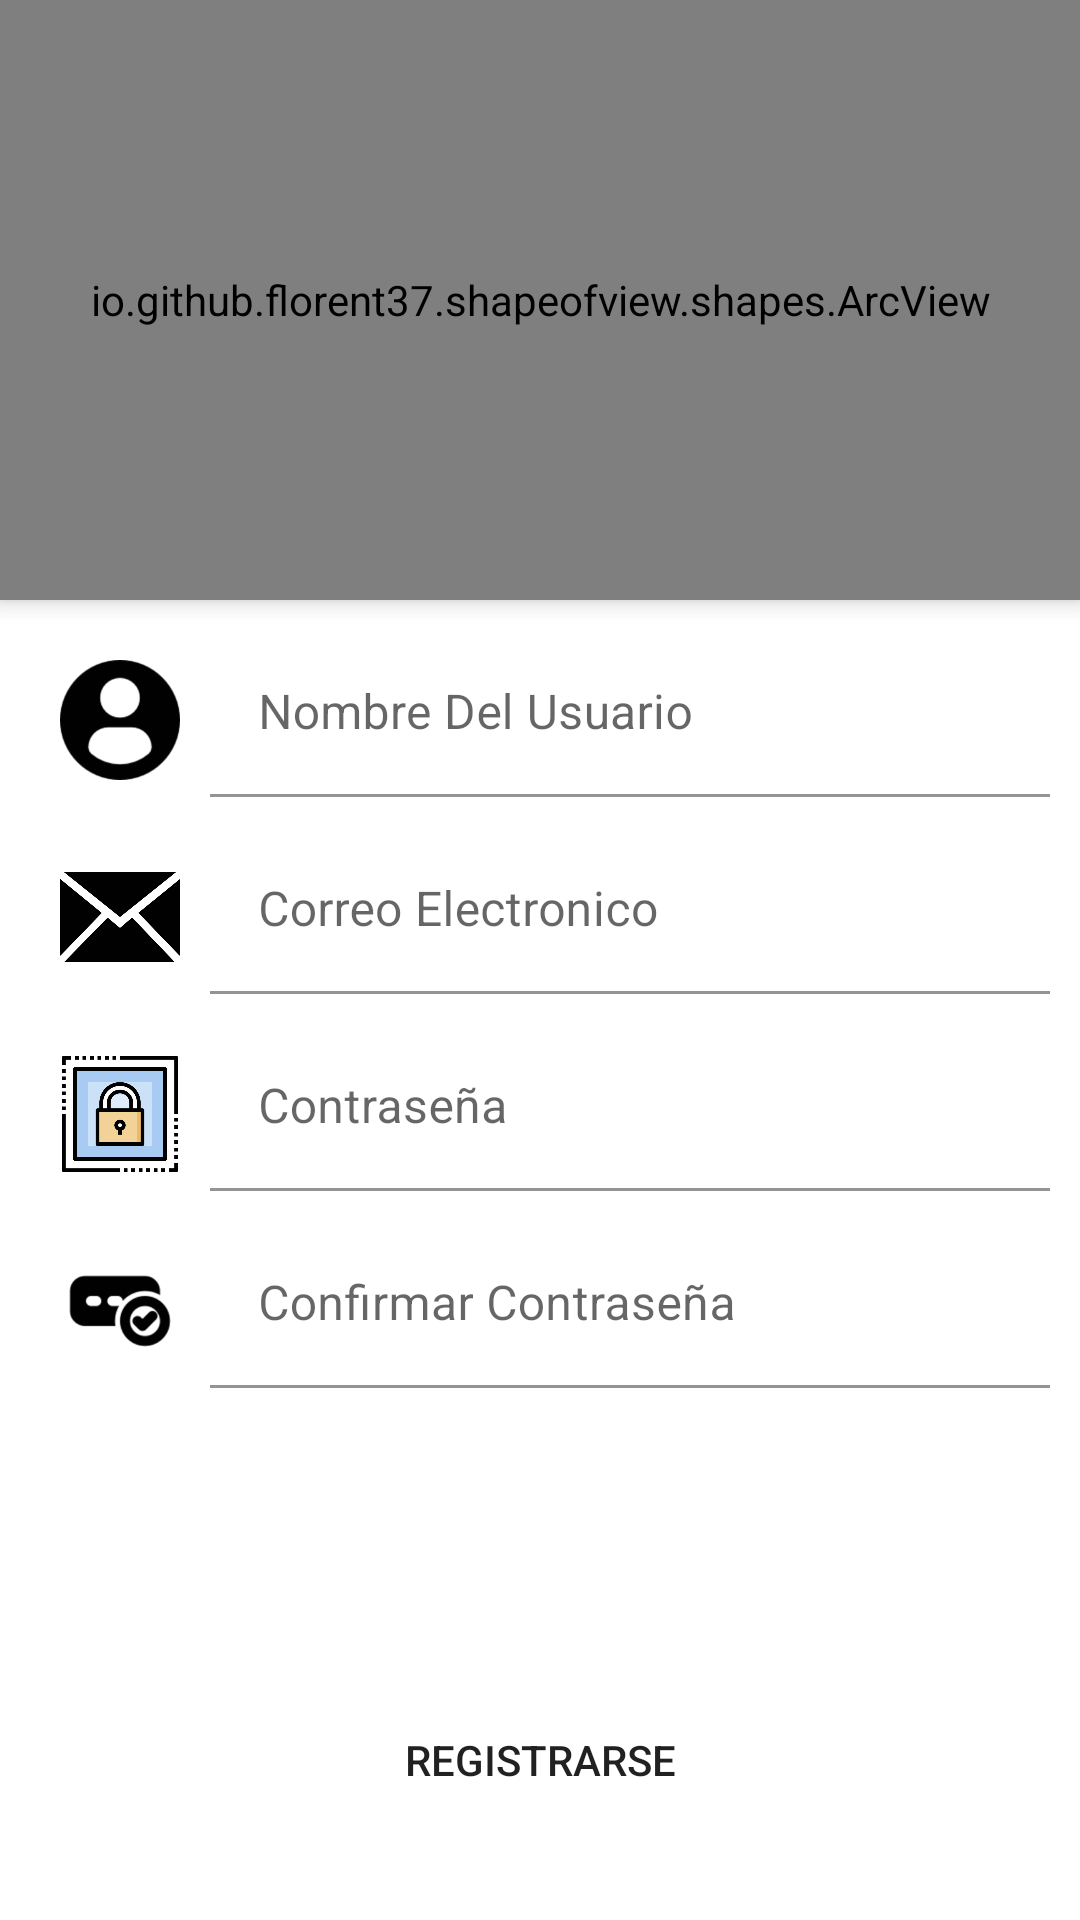

The Android layout XML behind this screen, and the referenced resources:
<!-- AndroidManifest.xml: application theme Theme.MyApplication -->
<!-- res/layout/activity_register.xml -->
<?xml version="1.0" encoding="utf-8"?>
<androidx.coordinatorlayout.widget.CoordinatorLayout xmlns:android="http://schemas.android.com/apk/res/android"
    xmlns:app="http://schemas.android.com/apk/res-auto"
    xmlns:tools="http://schemas.android.com/tools"
    android:layout_width="match_parent"
    android:layout_height="match_parent"
    android:fitsSystemWindows="true"
    tools:context=".activities.RegisterActivity">



    <LinearLayout
        android:layout_width="match_parent"
        android:layout_height="match_parent"
        android:orientation="vertical">

        <io.github.florent37.shapeofview.shapes.ArcView
            android:layout_width="match_parent"
            android:layout_height="200dp"
            android:elevation="4dp"
            app:shape_arc_height="40dp"
            app:shape_arc_position="bottom"
            >

            
            <View
                android:layout_width="match_parent"
                android:layout_height="match_parent"
                android:background="@drawable/fondopantalla1"/>
            <TextView
                android:layout_width="match_parent"
                android:layout_height="wrap_content"
                android:text="REGISTRATE AHORA"
                android:textAlignment="center"
                android:textColor="@color/black"
                android:textSize="22dp"
                android:textStyle="bold"
                android:layout_marginTop="50dp"/>
            <ImageView
                android:layout_width="150dp"
                android:layout_height="150dp"
                android:layout_gravity="center"
                android:src="@drawable/ic_person_black"
                android:layout_marginTop="51dp"
                />
            <de.hdodenhof.circleimageview.CircleImageView
                xmlns:app="http://schemas.android.com/apk/res-auto"
                android:layout_width="40dp"
                android:layout_height="40dp"
                android:src="@drawable/ic_return_black"
                app:civ_border_width="3dp"
                android:layout_marginTop="15dp"
                android:layout_marginLeft="15dp"
                app:civ_border_color="#FF000000"
                android:id="@+id/CirleImageViewBack"/>


        </io.github.florent37.shapeofview.shapes.ArcView>




        <LinearLayout
            android:layout_width="match_parent"
            android:layout_height="wrap_content"
            android:orientation="horizontal"
            android:layout_marginTop="10dp"
            android:layout_marginLeft="10dp"
            android:layout_marginRight="10dp">
            <ImageView
                android:layout_width="40dp"
                android:layout_height="40dp"
                android:src="@drawable/icusuario"
                android:layout_marginTop="10dp"
                android:layout_marginLeft="10dp"
                android:layout_marginRight="10dp"/>
                />
            <com.google.android.material.textfield.TextInputLayout
                android:layout_width="match_parent"
                android:layout_height="wrap_content" >
                <com.google.android.material.textfield.TextInputEditText
                    android:layout_width="match_parent"
                    android:layout_height="wrap_content"
                    android:hint="Nombre Del Usuario"
                    android:background="@color/Transparente"
                    android:inputType="text"
                    android:id="@+id/TextInputEditTextUsername"/>
                     />
            </com.google.android.material.textfield.TextInputLayout>
        </LinearLayout>



        <LinearLayout
            android:layout_width="match_parent"
            android:layout_height="wrap_content"
            android:orientation="horizontal"
            android:layout_marginTop="10dp"
            android:layout_marginLeft="10dp"
            android:layout_marginRight="10dp">
            <ImageView
                android:layout_width="40dp"
                android:layout_height="40dp"
                android:src="@drawable/correo"
                android:layout_marginTop="10dp"
                android:layout_marginLeft="10dp"
                android:layout_marginRight="10dp"/>
            />
            <com.google.android.material.textfield.TextInputLayout
                android:layout_width="match_parent"
                android:layout_height="wrap_content" >
                <com.google.android.material.textfield.TextInputEditText
                    android:layout_width="match_parent"
                    android:layout_height="wrap_content"
                    android:hint="Correo Electronico"
                    android:background="@color/Transparente"
                    android:inputType="textEmailAddress"
                    android:id="@+id/TextInputEditTextEmailRegister"/>
                    />
            </com.google.android.material.textfield.TextInputLayout>
        </LinearLayout>



        <LinearLayout
            android:layout_width="match_parent"
            android:layout_height="wrap_content"
            android:orientation="horizontal"
            android:layout_marginTop="10dp"
            android:layout_marginLeft="10dp"
            android:layout_marginRight="10dp">
            <ImageView
                android:layout_width="40dp"
                android:layout_height="40dp"
                android:src="@drawable/password"
                android:layout_marginTop="10dp"
                android:layout_marginLeft="10dp"
                android:layout_marginRight="10dp"/>
            />
            <com.google.android.material.textfield.TextInputLayout
                android:layout_width="match_parent"
                android:layout_height="wrap_content" >
                <com.google.android.material.textfield.TextInputEditText
                    android:layout_width="match_parent"
                    android:layout_height="wrap_content"
                    android:hint="Contraseña"
                    android:background="@color/Transparente"
                    android:inputType="textPassword"
                    android:id="@+id/TextInputEditTextPasswordRegister"/>
                />
            </com.google.android.material.textfield.TextInputLayout>
        </LinearLayout>



        <LinearLayout
            android:layout_width="match_parent"
            android:layout_height="wrap_content"
            android:orientation="horizontal"
            android:layout_marginTop="10dp"
            android:layout_marginLeft="10dp"
            android:layout_marginRight="10dp">
            <ImageView
                android:layout_width="40dp"
                android:layout_height="40dp"
                android:src="@drawable/confirmarpassword"
                android:layout_marginTop="10dp"
                android:layout_marginLeft="10dp"
                android:layout_marginRight="10dp"/>
            />
            <com.google.android.material.textfield.TextInputLayout
                android:layout_width="match_parent"
                android:layout_height="wrap_content" >
                <com.google.android.material.textfield.TextInputEditText
                    android:layout_width="match_parent"
                    android:layout_height="wrap_content"
                    android:hint="Confirmar Contraseña"
                    android:background="@color/Transparente"
                    android:inputType="textPassword"
                    android:id="@+id/TextInputEditTextConfirmPassword"/>
                />
            </com.google.android.material.textfield.TextInputLayout>
        </LinearLayout>

        <Button
            android:layout_width="match_parent"
            android:layout_height="wrap_content"
            android:text="REGISTRARSE"
            android:background="@drawable/roundend_button"
            android:layout_gravity="bottom"
            android:layout_marginLeft="20dp"
            android:layout_marginRight="20dp"
            android:layout_marginTop="100dp"
            android:id="@+id/ButtonRegister"
            />



    </LinearLayout>

</androidx.coordinatorlayout.widget.CoordinatorLayout>
<!-- resources referenced by this layout -->
<resources>
  <color name="Transparente">@android:color/transparent</color>
  <color name="black">#FF000000</color>
  <!-- drawable confirmarpassword: png bitmap (drawable-hdpi, 2671 bytes) -->
  <!-- drawable correo: png bitmap (drawable-hdpi, 12425 bytes) -->
  <!-- drawable fondopantalla1: png bitmap (drawable-hdpi, 412227 bytes) -->
  <!-- drawable icusuario: png bitmap (drawable-hdpi, 3061 bytes) -->
  <!-- drawable password: png bitmap (drawable-hdpi, 14986 bytes) -->
  <!-- drawable roundend_button (drawable) -->
  <?xml version="1.0" encoding="utf-8"?>
  <shape xmlns:android="http://schemas.android.com/apk/res/android"
      android:shape="rectangle" android:padding="10dp">
  <corners android:radius="30dp"/>
  </shape>
  <style name="Theme.MyApplication" parent="Theme.MaterialComponents.DayNight.NoActionBar">
          
          <item name="colorPrimary">@color/Azul</item>
          <item name="colorPrimaryVariant">@color/purple_700</item>
          <item name="colorOnPrimary">@color/white</item>
          
          <item name="colorSecondary">@color/teal_200</item>
          <item name="colorSecondaryVariant">@color/teal_700</item>
          <item name="colorOnSecondary">@color/black</item>
          
          <item name="android:statusBarColor">?attr/colorPrimaryVariant</item>
          
      </style>
  <color name="Azul">#0828A1</color>
  <color name="purple_700">#FF3700B3</color>
  <color name="white">#FFFFFFFF</color>
  <color name="teal_200">#FF03DAC5</color>
  <color name="teal_700">#FF018786</color>
</resources>
